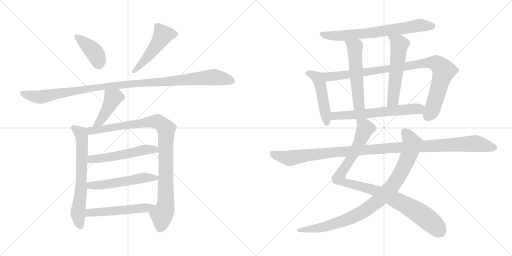
t = 0.00 s
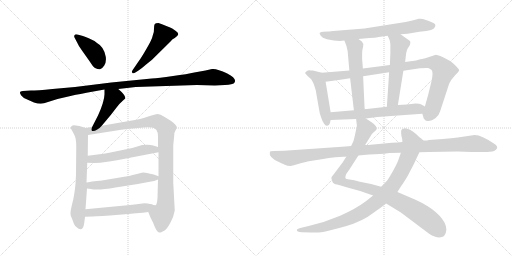
t = 2.95 s
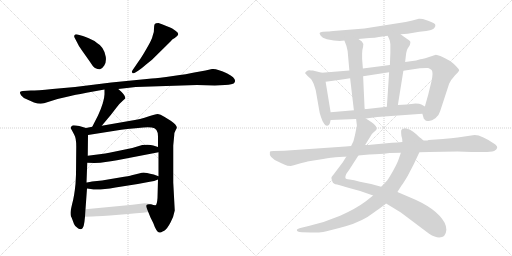
t = 5.91 s
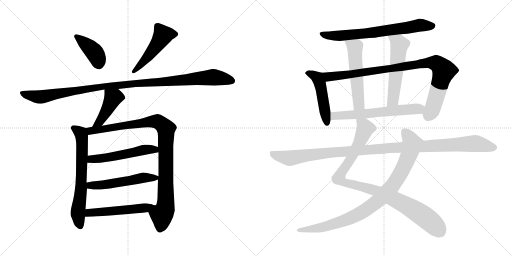
t = 8.86 s
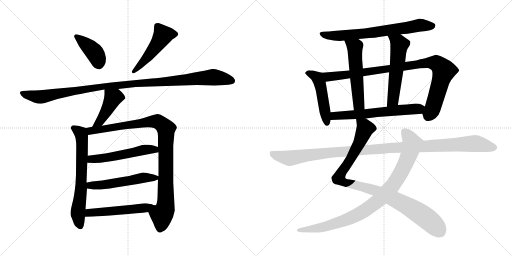
t = 11.81 s
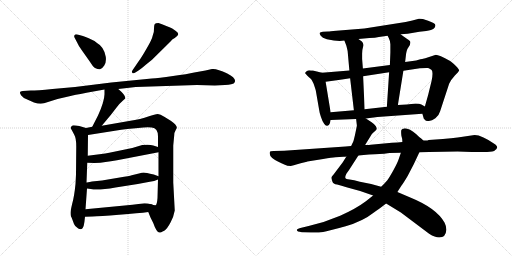
t = 14.76 s

The animated SVG that drew these frames (rendered in a browser with its animation timeline set to each time). Animation: 18 CSS @keyframes rules; one cycle of 14.76 s.

<svg version="1.1" viewBox="0 0 2048 1024" xmlns="http://www.w3.org/2000/svg">
  <g stroke="lightgray" stroke-dasharray="1,1" stroke-width="1" transform="scale(4, 4)">
    <line x1="0" y1="0" x2="256" y2="256"></line>
    <line x1="256" y1="0" x2="0" y2="256"></line>
    <line x1="128" y1="0" x2="128" y2="256"></line>
    <line x1="0" y1="128" x2="256" y2="128"></line>
    <line x1="256" y1="0" x2="512" y2="256"></line>
    <line x1="512" y1="0" x2="256" y2="256"></line>
    <line x1="384" y1="0" x2="384" y2="256"></line>
    <line x1="256" y1="128" x2="512" y2="128"></line>
  </g>
<g transform="scale(1, -1) translate(0, -850)">
   <style type="text/css">
    @keyframes keyframes0 {
      from {
       stroke: black;
       stroke-dashoffset: 407;
       stroke-width: 128;
       }
       57% {
       animation-timing-function: step-end;
       stroke: black;
       stroke-dashoffset: 0;
       stroke-width: 128;
       }
       to {
       stroke: black;
       stroke-width: 1024;
       }
       }
       #make-me-a-hanzi-animation-0 {
         animation: keyframes0 0.581217s both;
         animation-delay: 0.000000s;
         animation-timing-function: linear;
       }
    @keyframes keyframes1 {
      from {
       stroke: black;
       stroke-dashoffset: 497;
       stroke-width: 128;
       }
       62% {
       animation-timing-function: step-end;
       stroke: black;
       stroke-dashoffset: 0;
       stroke-width: 128;
       }
       to {
       stroke: black;
       stroke-width: 1024;
       }
       }
       #make-me-a-hanzi-animation-1 {
         animation: keyframes1 0.654460s both;
         animation-delay: 0.581217s;
         animation-timing-function: linear;
       }
    @keyframes keyframes2 {
      from {
       stroke: black;
       stroke-dashoffset: 1104;
       stroke-width: 128;
       }
       78% {
       animation-timing-function: step-end;
       stroke: black;
       stroke-dashoffset: 0;
       stroke-width: 128;
       }
       to {
       stroke: black;
       stroke-width: 1024;
       }
       }
       #make-me-a-hanzi-animation-2 {
         animation: keyframes2 1.148438s both;
         animation-delay: 1.235677s;
         animation-timing-function: linear;
       }
    @keyframes keyframes3 {
      from {
       stroke: black;
       stroke-dashoffset: 433;
       stroke-width: 128;
       }
       58% {
       animation-timing-function: step-end;
       stroke: black;
       stroke-dashoffset: 0;
       stroke-width: 128;
       }
       to {
       stroke: black;
       stroke-width: 1024;
       }
       }
       #make-me-a-hanzi-animation-3 {
         animation: keyframes3 0.602376s both;
         animation-delay: 2.384115s;
         animation-timing-function: linear;
       }
    @keyframes keyframes4 {
      from {
       stroke: black;
       stroke-dashoffset: 664;
       stroke-width: 128;
       }
       68% {
       animation-timing-function: step-end;
       stroke: black;
       stroke-dashoffset: 0;
       stroke-width: 128;
       }
       to {
       stroke: black;
       stroke-width: 1024;
       }
       }
       #make-me-a-hanzi-animation-4 {
         animation: keyframes4 0.790365s both;
         animation-delay: 2.986491s;
         animation-timing-function: linear;
       }
    @keyframes keyframes5 {
      from {
       stroke: black;
       stroke-dashoffset: 987;
       stroke-width: 128;
       }
       76% {
       animation-timing-function: step-end;
       stroke: black;
       stroke-dashoffset: 0;
       stroke-width: 128;
       }
       to {
       stroke: black;
       stroke-width: 1024;
       }
       }
       #make-me-a-hanzi-animation-5 {
         animation: keyframes5 1.053223s both;
         animation-delay: 3.776856s;
         animation-timing-function: linear;
       }
    @keyframes keyframes6 {
      from {
       stroke: black;
       stroke-dashoffset: 534;
       stroke-width: 128;
       }
       63% {
       animation-timing-function: step-end;
       stroke: black;
       stroke-dashoffset: 0;
       stroke-width: 128;
       }
       to {
       stroke: black;
       stroke-width: 1024;
       }
       }
       #make-me-a-hanzi-animation-6 {
         animation: keyframes6 0.684570s both;
         animation-delay: 4.830079s;
         animation-timing-function: linear;
       }
    @keyframes keyframes7 {
      from {
       stroke: black;
       stroke-dashoffset: 537;
       stroke-width: 128;
       }
       64% {
       animation-timing-function: step-end;
       stroke: black;
       stroke-dashoffset: 0;
       stroke-width: 128;
       }
       to {
       stroke: black;
       stroke-width: 1024;
       }
       }
       #make-me-a-hanzi-animation-7 {
         animation: keyframes7 0.687012s both;
         animation-delay: 5.514649s;
         animation-timing-function: linear;
       }
    @keyframes keyframes8 {
      from {
       stroke: black;
       stroke-dashoffset: 512;
       stroke-width: 128;
       }
       63% {
       animation-timing-function: step-end;
       stroke: black;
       stroke-dashoffset: 0;
       stroke-width: 128;
       }
       to {
       stroke: black;
       stroke-width: 1024;
       }
       }
       #make-me-a-hanzi-animation-8 {
         animation: keyframes8 0.666667s both;
         animation-delay: 6.201661s;
         animation-timing-function: linear;
       }
    @keyframes keyframes9 {
      from {
       stroke: black;
       stroke-dashoffset: 704;
       stroke-width: 128;
       }
       70% {
       animation-timing-function: step-end;
       stroke: black;
       stroke-dashoffset: 0;
       stroke-width: 128;
       }
       to {
       stroke: black;
       stroke-width: 1024;
       }
       }
       #make-me-a-hanzi-animation-9 {
         animation: keyframes9 0.822917s both;
         animation-delay: 6.868328s;
         animation-timing-function: linear;
       }
    @keyframes keyframes10 {
      from {
       stroke: black;
       stroke-dashoffset: 484;
       stroke-width: 128;
       }
       61% {
       animation-timing-function: step-end;
       stroke: black;
       stroke-dashoffset: 0;
       stroke-width: 128;
       }
       to {
       stroke: black;
       stroke-width: 1024;
       }
       }
       #make-me-a-hanzi-animation-10 {
         animation: keyframes10 0.643880s both;
         animation-delay: 7.691245s;
         animation-timing-function: linear;
       }
    @keyframes keyframes11 {
      from {
       stroke: black;
       stroke-dashoffset: 952;
       stroke-width: 128;
       }
       76% {
       animation-timing-function: step-end;
       stroke: black;
       stroke-dashoffset: 0;
       stroke-width: 128;
       }
       to {
       stroke: black;
       stroke-width: 1024;
       }
       }
       #make-me-a-hanzi-animation-11 {
         animation: keyframes11 1.024740s both;
         animation-delay: 8.335125s;
         animation-timing-function: linear;
       }
    @keyframes keyframes12 {
      from {
       stroke: black;
       stroke-dashoffset: 546;
       stroke-width: 128;
       }
       64% {
       animation-timing-function: step-end;
       stroke: black;
       stroke-dashoffset: 0;
       stroke-width: 128;
       }
       to {
       stroke: black;
       stroke-width: 1024;
       }
       }
       #make-me-a-hanzi-animation-12 {
         animation: keyframes12 0.694336s both;
         animation-delay: 9.359865s;
         animation-timing-function: linear;
       }
    @keyframes keyframes13 {
      from {
       stroke: black;
       stroke-dashoffset: 557;
       stroke-width: 128;
       }
       64% {
       animation-timing-function: step-end;
       stroke: black;
       stroke-dashoffset: 0;
       stroke-width: 128;
       }
       to {
       stroke: black;
       stroke-width: 1024;
       }
       }
       #make-me-a-hanzi-animation-13 {
         animation: keyframes13 0.703288s both;
         animation-delay: 10.054201s;
         animation-timing-function: linear;
       }
    @keyframes keyframes14 {
      from {
       stroke: black;
       stroke-dashoffset: 622;
       stroke-width: 128;
       }
       67% {
       animation-timing-function: step-end;
       stroke: black;
       stroke-dashoffset: 0;
       stroke-width: 128;
       }
       to {
       stroke: black;
       stroke-width: 1024;
       }
       }
       #make-me-a-hanzi-animation-14 {
         animation: keyframes14 0.756185s both;
         animation-delay: 10.757489s;
         animation-timing-function: linear;
       }
    @keyframes keyframes15 {
      from {
       stroke: black;
       stroke-dashoffset: 987;
       stroke-width: 128;
       }
       76% {
       animation-timing-function: step-end;
       stroke: black;
       stroke-dashoffset: 0;
       stroke-width: 128;
       }
       to {
       stroke: black;
       stroke-width: 1024;
       }
       }
       #make-me-a-hanzi-animation-15 {
         animation: keyframes15 1.053223s both;
         animation-delay: 11.513674s;
         animation-timing-function: linear;
       }
    @keyframes keyframes16 {
      from {
       stroke: black;
       stroke-dashoffset: 935;
       stroke-width: 128;
       }
       75% {
       animation-timing-function: step-end;
       stroke: black;
       stroke-dashoffset: 0;
       stroke-width: 128;
       }
       to {
       stroke: black;
       stroke-width: 1024;
       }
       }
       #make-me-a-hanzi-animation-16 {
         animation: keyframes16 1.010905s both;
         animation-delay: 12.566897s;
         animation-timing-function: linear;
       }
    @keyframes keyframes17 {
      from {
       stroke: black;
       stroke-dashoffset: 1150;
       stroke-width: 128;
       }
       79% {
       animation-timing-function: step-end;
       stroke: black;
       stroke-dashoffset: 0;
       stroke-width: 128;
       }
       to {
       stroke: black;
       stroke-width: 1024;
       }
       }
       #make-me-a-hanzi-animation-17 {
         animation: keyframes17 1.185872s both;
         animation-delay: 13.577802s;
         animation-timing-function: linear;
       }
</style>
<path d="M 298.0 700.0 L 308.0 681.0 Q 314.0 666.0 330.0 645.0 L 359.0 604.0 Q 373.0 582.0 380.0 578.0 Q 393.0 572.0 400.0 573.0 Q 408.0 574.0 417.0 588.0 Q 426.0 602.0 423.0 623.0 Q 416.0 663.0 388.0 678.0 Q 377.0 688.0 355.0 697.0 Q 333.0 706.0 328.0 707.0 L 310.0 712.0 Q 300.0 714.0 299.0 710.0 Q 295.0 706.0 298.0 700.0 Z" fill="lightgray"></path> 
<path d="M 543.0 561.0 L 554.0 568.0 Q 564.0 574.0 582.0 590.0 L 608.0 611.0 L 682.0 684.0 Q 690.0 695.0 699.0 698.0 Q 713.0 708.0 713.0 714.0 Q 713.0 719.0 702.0 727.0 L 689.0 736.0 Q 669.0 746.0 634.0 758.0 Q 622.0 758.0 619.0 754.0 Q 616.0 749.0 616.0 736.0 Q 617.0 723.0 611.0 708.0 Q 608.0 692.0 586.0 655.0 Q 564.0 617.0 556.0 607.0 L 530.0 569.0 Q 525.0 563.0 529.0 559.0 Q 533.0 554.0 543.0 561.0 Z" fill="lightgray"></path> 
<path d="M 543.0 502.0 L 788.0 510.0 L 859.0 508.0 L 900.0 510.0 Q 931.0 512.0 936.0 517.0 Q 952.0 534.0 909.0 556.0 Q 866.0 577.0 848.0 574.0 L 822.0 568.0 L 777.0 560.0 Q 751.0 554.0 692.0 546.0 Q 633.0 538.0 607.0 536.0 L 445.0 520.0 L 300.0 502.0 L 210.0 494.0 Q 148.0 488.0 123.0 488.0 L 91.0 486.0 Q 72.0 486.0 85.0 468.0 Q 90.0 460.0 109.0 452.0 L 136.0 440.0 Q 160.0 432.0 176.0 437.0 L 230.0 454.0 L 282.0 466.0 Q 293.0 469.0 346.0 479.0 L 418.0 492.0 L 473.0 494.0 L 543.0 502.0 Z" fill="lightgray"></path> 
<path d="M 418.0 492.0 L 418.0 473.0 Q 417.0 442.0 392.0 388.0 L 369.0 343.0 C 355.0 316.0 388.0 324.0 407.0 347.0 L 443.0 390.0 L 467.0 421.0 Q 479.0 437.0 492.0 448.0 L 501.0 456.0 Q 504.0 468.0 473.0 494.0 C 450.0 514.0 418.0 522.0 418.0 492.0 Z" fill="lightgray"></path> 
<path d="M 344.0 338.0 L 317.0 346.0 Q 289.0 351.0 288.0 347.0 Q 282.0 341.0 283.0 338.0 Q 284.0 335.0 287.0 330.0 L 297.0 311.0 Q 305.0 298.0 305.0 264.0 L 304.0 152.0 L 302.0 114.0 Q 297.0 64.0 289.0 36.0 Q 282.0 7.0 282.0 -2.0 Q 282.0 -12.0 284.0 -16.0 Q 287.0 -21.0 289.0 -27.0 L 296.0 -46.0 Q 298.0 -54.0 313.0 -64.0 Q 330.0 -73.0 335.0 -52.0 Q 338.0 -39.0 340.0 -17.0 L 342.0 13.0 L 348.0 96.0 L 346.0 120.0 L 349.0 199.0 L 351.0 227.0 L 352.0 310.0 C 352.0 336.0 352.0 336.0 344.0 338.0 Z" fill="lightgray"></path> 
<path d="M 369.0 343.0 L 344.0 338.0 C 315.0 332.0 322.0 305.0 352.0 310.0 L 485.0 331.0 Q 510.0 335.0 531.0 336.0 L 574.0 340.0 Q 592.0 342.0 607.0 340.0 Q 632.0 337.0 632.0 305.0 L 632.0 262.0 L 634.0 241.0 L 634.0 145.0 L 632.0 132.0 L 630.0 58.0 Q 628.0 30.0 622.0 29.0 Q 617.0 28.0 604.0 33.0 C 580.0 33.0 582.0 30.0 593.0 2.0 L 602.0 -20.0 L 613.0 -42.0 Q 626.0 -80.0 638.0 -80.0 Q 639.0 -82.0 657.0 -73.0 Q 669.0 -65.0 682.0 -40.0 Q 695.0 -16.0 699.0 8.0 L 693.0 120.0 L 693.0 268.0 L 697.0 310.0 Q 697.0 320.0 702.0 328.0 L 707.0 338.0 Q 710.0 348.0 683.0 367.0 L 657.0 383.0 Q 641.0 394.0 631.0 394.0 Q 621.0 394.0 593.0 384.0 Q 566.0 374.0 516.0 366.0 L 407.0 347.0 L 369.0 343.0 Z" fill="lightgray"></path> 
<path d="M 349.0 199.0 L 378.0 198.0 Q 403.0 198.0 422.0 202.0 Q 442.0 204.0 468.0 209.0 L 634.0 241.0 C 663.0 247.0 661.0 253.0 632.0 262.0 L 613.0 268.0 Q 599.0 273.0 569.0 270.0 L 529.0 258.0 L 437.0 239.0 Q 424.0 236.0 398.0 233.0 L 351.0 227.0 C 321.0 223.0 319.0 200.0 349.0 199.0 Z" fill="lightgray"></path> 
<path d="M 348.0 96.0 L 363.0 94.0 Q 390.0 87.0 462.0 100.0 L 551.0 114.0 L 599.0 123.0 Q 617.0 125.0 632.0 132.0 C 650.0 139.0 650.0 139.0 634.0 145.0 L 615.0 152.0 Q 582.0 160.0 575.0 160.0 Q 568.0 160.0 556.0 156.0 L 527.0 149.0 Q 518.0 146.0 479.0 140.0 L 408.0 128.0 L 368.0 124.0 Q 348.0 120.0 346.0 120.0 C 316.0 115.0 318.0 100.0 348.0 96.0 Z" fill="lightgray"></path> 
<path d="M 340.0 -17.0 L 370.0 -16.0 Q 398.0 -15.0 476.0 -9.0 Q 555.0 -3.0 593.0 2.0 C 623.0 6.0 633.0 26.0 604.0 33.0 Q 591.0 37.0 578.0 37.0 L 530.0 31.0 L 342.0 13.0 C 312.0 10.0 310.0 -18.0 340.0 -17.0 Z" fill="lightgray"></path> 
<path d="M 1602.5 713.0 L 1630.5 715.0 L 1677.5 723.0 L 1704.5 726.0 Q 1727.5 730.0 1735.5 736.0 Q 1742.5 743.0 1741.5 750.0 Q 1740.5 757.0 1712.5 767.0 L 1691.5 774.0 Q 1678.5 776.0 1675.5 775.0 L 1649.5 768.0 L 1622.5 762.0 L 1457.5 736.0 L 1345.5 727.0 Q 1318.5 724.0 1312.5 724.0 L 1291.5 723.0 Q 1280.5 722.0 1278.5 718.0 Q 1277.5 715.0 1283.0 707.0 Q 1288.5 699.0 1307.5 693.0 Q 1352.5 683.0 1377.5 688.0 L 1433.5 694.0 L 1477.5 698.0 Q 1501.5 699.0 1515.5 702.0 L 1550.5 707.0 L 1602.5 713.0 Z" fill="lightgray"></path> 
<path d="M 1287.5 559.0 L 1251.5 568.0 Q 1242.5 568.0 1237.5 569.0 Q 1231.5 569.0 1226.5 565.0 Q 1220.5 561.0 1220.5 557.0 L 1229.5 547.0 Q 1243.5 534.0 1245.5 532.0 Q 1254.5 516.0 1255.5 512.0 L 1259.5 500.0 Q 1262.5 491.0 1263.5 486.0 L 1276.5 411.0 Q 1277.5 401.0 1283.5 383.0 Q 1289.5 364.0 1296.5 355.0 Q 1302.5 345.0 1309.5 347.0 Q 1316.5 349.0 1319.5 357.0 L 1322.5 370.0 L 1322.5 401.0 L 1302.5 523.0 C 1297.5 553.0 1296.5 557.0 1287.5 559.0 Z" fill="lightgray"></path> 
<path d="M 1689.5 395.0 L 1693.5 381.0 Q 1694.5 374.0 1698.5 372.0 Q 1703.5 364.0 1715.5 366.0 Q 1727.5 367.0 1741.5 377.0 Q 1755.5 387.0 1760.5 405.0 L 1796.5 515.0 Q 1804.5 532.0 1819.5 548.0 Q 1834.5 563.0 1836.5 568.0 Q 1837.5 572.0 1822.5 587.0 Q 1807.5 602.0 1800.5 606.0 Q 1755.5 631.0 1743.5 631.0 Q 1689.5 613.0 1681.5 613.0 L 1664.5 608.0 L 1620.5 602.0 L 1559.5 590.0 L 1451.5 576.0 L 1397.5 568.0 L 1287.5 559.0 C 1257.5 557.0 1272.5 519.0 1302.5 523.0 L 1339.5 528.0 Q 1365.5 531.0 1400.5 537.0 L 1452.5 545.0 L 1556.5 561.0 L 1613.5 567.0 L 1679.5 577.0 Q 1705.5 579.0 1712.5 578.0 Q 1718.5 577.0 1726.5 570.0 Q 1733.5 562.0 1726.5 527.0 L 1712.5 470.0 L 1699.5 424.0 C 1691.5 395.0 1688.5 398.0 1689.5 395.0 Z" fill="lightgray"></path> 
<path d="M 1377.5 688.0 L 1385.5 667.0 Q 1389.5 651.0 1390.5 646.0 L 1397.5 568.0 L 1400.5 537.0 L 1415.5 409.0 C 1418.5 379.0 1459.5 383.0 1458.5 413.0 L 1452.5 545.0 L 1451.5 576.0 L 1448.5 614.0 L 1448.5 635.0 Q 1448.5 651.0 1452.5 664.0 Q 1455.5 676.0 1447.5 684.0 L 1433.5 694.0 C 1409.5 711.0 1366.5 716.0 1377.5 688.0 Z" fill="lightgray"></path> 
<path d="M 1620.5 602.0 L 1624.5 636.0 Q 1626.5 648.0 1629.5 654.0 L 1639.5 670.0 Q 1641.5 678.0 1641.5 682.0 Q 1641.5 686.0 1633.5 691.0 Q 1625.5 696.0 1602.5 713.0 C 1578.5 731.0 1537.5 734.0 1550.5 707.0 L 1555.5 697.0 Q 1559.5 690.0 1561.5 673.0 L 1561.5 640.0 L 1559.5 590.0 L 1556.5 561.0 L 1547.5 423.0 C 1545.5 393.0 1586.5 400.0 1591.5 430.0 L 1613.5 567.0 L 1620.5 602.0 Z" fill="lightgray"></path> 
<path d="M 1463.5 376.0 L 1509.5 382.0 L 1689.5 395.0 C 1719.5 397.0 1725.5 409.0 1699.5 424.0 L 1685.5 432.0 Q 1678.5 436.0 1662.5 436.0 L 1627.5 432.0 L 1591.5 430.0 L 1547.5 423.0 L 1458.5 413.0 L 1415.5 409.0 L 1322.5 401.0 C 1292.5 398.0 1292.5 369.0 1322.5 370.0 L 1424.5 374.0 L 1463.5 376.0 Z" fill="lightgray"></path> 
<path d="M 1385.5 224.0 L 1370.5 200.0 L 1333.5 151.0 Q 1324.5 142.0 1325.5 138.0 Q 1326.5 134.0 1329.5 124.0 Q 1332.5 114.0 1348.5 112.0 Q 1363.5 109.0 1389.5 100.0 L 1440.5 86.0 L 1492.5 68.0 L 1544.5 36.0 L 1603.5 0.0 L 1716.5 -85.0 Q 1740.5 -100.0 1756.5 -100.0 Q 1783.5 -100.0 1785.5 -69.0 Q 1785.5 -55.0 1778.5 -41.0 Q 1746.5 17.0 1643.5 59.0 L 1589.5 82.0 L 1524.5 103.0 L 1484.5 114.0 L 1439.5 123.0 Q 1414.5 130.0 1398.5 132.0 Q 1382.5 133.0 1381.5 138.0 Q 1379.5 143.0 1385.5 155.0 L 1397.5 172.0 L 1433.5 228.0 L 1460.5 270.0 L 1487.5 314.0 Q 1495.5 322.0 1500.5 326.0 Q 1505.5 330.0 1506.5 334.0 Q 1507.5 337.0 1503.5 345.0 Q 1498.5 353.0 1486.5 361.0 L 1463.5 376.0 C 1438.5 392.0 1421.5 404.0 1424.5 374.0 L 1427.5 348.0 Q 1427.5 347.0 1424.5 332.0 L 1419.5 308.0 L 1415.5 292.0 Q 1415.5 288.0 1404.5 266.0 L 1385.5 224.0 Z" fill="lightgray"></path> 
<path d="M 1492.5 68.0 L 1463.5 45.0 Q 1423.5 15.0 1360.5 -13.0 Q 1297.5 -40.0 1234.5 -54.0 L 1205.5 -61.0 Q 1189.5 -64.0 1187.5 -69.0 Q 1185.5 -77.0 1207.5 -79.0 L 1243.5 -80.0 Q 1270.5 -81.0 1292.5 -78.0 Q 1313.5 -74.0 1382.5 -55.0 Q 1451.5 -35.0 1495.5 0.0 Q 1509.5 9.0 1544.5 36.0 L 1589.5 82.0 L 1605.5 107.0 Q 1611.5 114.0 1630.5 146.0 L 1655.5 194.0 L 1677.5 241.0 C 1690.5 268.0 1697.5 284.0 1693.5 288.0 L 1682.5 298.0 Q 1679.5 299.0 1666.5 312.0 Q 1637.5 337.0 1619.5 337.0 Q 1606.5 334.0 1605.5 330.0 Q 1603.5 326.0 1605.5 307.0 Q 1609.5 296.0 1609.5 282.0 L 1603.5 239.0 L 1593.5 210.0 Q 1589.5 198.0 1572.5 167.0 Q 1554.5 135.0 1548.5 128.0 Q 1542.5 121.0 1524.5 103.0 L 1492.5 68.0 Z" fill="lightgray"></path> 
<path d="M 1382.5 264.0 L 1136.5 247.0 L 1094.5 246.0 Q 1080.5 246.0 1079.5 242.0 Q 1073.5 220.0 1115.5 202.0 Q 1125.5 198.0 1137.0 192.0 Q 1148.5 186.0 1163.5 186.0 Q 1165.5 187.0 1206.5 198.0 L 1223.5 202.0 Q 1228.5 204.0 1229.5 204.0 L 1292.5 214.0 Q 1329.5 220.0 1341.5 221.0 L 1373.5 223.0 Q 1382.5 223.0 1385.5 224.0 L 1433.5 228.0 L 1454.5 230.0 Q 1475.5 232.0 1499.5 233.0 L 1536.5 235.0 Q 1539.5 236.0 1558.5 238.0 L 1603.5 239.0 L 1677.5 241.0 L 1716.5 242.0 L 1830.5 244.0 L 1886.5 242.0 L 1923.5 242.0 Q 1960.5 241.0 1976.5 246.0 Q 1998.5 259.0 1981.5 272.0 Q 1927.5 310.0 1898.5 310.0 L 1830.5 300.0 Q 1807.5 297.0 1771.5 294.0 L 1714.5 290.0 Q 1710.5 288.0 1704.5 288.0 L 1693.5 288.0 L 1609.5 282.0 L 1589.5 280.0 L 1567.5 279.0 L 1482.5 271.0 Q 1479.5 270.0 1460.5 270.0 L 1404.5 266.0 L 1382.5 264.0 Z" fill="lightgray"></path> 
      <clipPath id="make-me-a-hanzi-clip-0">
      <path d="M 298.0 700.0 L 308.0 681.0 Q 314.0 666.0 330.0 645.0 L 359.0 604.0 Q 373.0 582.0 380.0 578.0 Q 393.0 572.0 400.0 573.0 Q 408.0 574.0 417.0 588.0 Q 426.0 602.0 423.0 623.0 Q 416.0 663.0 388.0 678.0 Q 377.0 688.0 355.0 697.0 Q 333.0 706.0 328.0 707.0 L 310.0 712.0 Q 300.0 714.0 299.0 710.0 Q 295.0 706.0 298.0 700.0 Z" fill="lightgray"></path>
      </clipPath>
      <path clip-path="url(#make-me-a-hanzi-clip-0)" d="M 306.0 704.0 L 377.0 642.0 L 397.0 589.0 " fill="none" id="make-me-a-hanzi-animation-0" stroke-dasharray="279 558" stroke-linecap="round"></path>

      <clipPath id="make-me-a-hanzi-clip-1">
      <path d="M 543.0 561.0 L 554.0 568.0 Q 564.0 574.0 582.0 590.0 L 608.0 611.0 L 682.0 684.0 Q 690.0 695.0 699.0 698.0 Q 713.0 708.0 713.0 714.0 Q 713.0 719.0 702.0 727.0 L 689.0 736.0 Q 669.0 746.0 634.0 758.0 Q 622.0 758.0 619.0 754.0 Q 616.0 749.0 616.0 736.0 Q 617.0 723.0 611.0 708.0 Q 608.0 692.0 586.0 655.0 Q 564.0 617.0 556.0 607.0 L 530.0 569.0 Q 525.0 563.0 529.0 559.0 Q 533.0 554.0 543.0 561.0 Z" fill="lightgray"></path>
      </clipPath>
      <path clip-path="url(#make-me-a-hanzi-clip-1)" d="M 705.0 714.0 L 652.0 710.0 L 607.0 643.0 L 536.0 563.0 " fill="none" id="make-me-a-hanzi-animation-1" stroke-dasharray="369 738" stroke-linecap="round"></path>

      <clipPath id="make-me-a-hanzi-clip-2">
      <path d="M 543.0 502.0 L 788.0 510.0 L 859.0 508.0 L 900.0 510.0 Q 931.0 512.0 936.0 517.0 Q 952.0 534.0 909.0 556.0 Q 866.0 577.0 848.0 574.0 L 822.0 568.0 L 777.0 560.0 Q 751.0 554.0 692.0 546.0 Q 633.0 538.0 607.0 536.0 L 445.0 520.0 L 300.0 502.0 L 210.0 494.0 Q 148.0 488.0 123.0 488.0 L 91.0 486.0 Q 72.0 486.0 85.0 468.0 Q 90.0 460.0 109.0 452.0 L 136.0 440.0 Q 160.0 432.0 176.0 437.0 L 230.0 454.0 L 282.0 466.0 Q 293.0 469.0 346.0 479.0 L 418.0 492.0 L 473.0 494.0 L 543.0 502.0 Z" fill="lightgray"></path>
      </clipPath>
      <path clip-path="url(#make-me-a-hanzi-clip-2)" d="M 88.0 477.0 L 160.0 462.0 L 323.0 491.0 L 542.0 517.0 L 849.0 541.0 L 928.0 527.0 " fill="none" id="make-me-a-hanzi-animation-2" stroke-dasharray="976 1952" stroke-linecap="round"></path>

      <clipPath id="make-me-a-hanzi-clip-3">
      <path d="M 418.0 492.0 L 418.0 473.0 Q 417.0 442.0 392.0 388.0 L 369.0 343.0 C 355.0 316.0 388.0 324.0 407.0 347.0 L 443.0 390.0 L 467.0 421.0 Q 479.0 437.0 492.0 448.0 L 501.0 456.0 Q 504.0 468.0 473.0 494.0 C 450.0 514.0 418.0 522.0 418.0 492.0 Z" fill="lightgray"></path>
      </clipPath>
      <path clip-path="url(#make-me-a-hanzi-clip-3)" d="M 425.0 487.0 L 452.0 458.0 L 399.0 363.0 L 375.0 347.0 " fill="none" id="make-me-a-hanzi-animation-3" stroke-dasharray="305 610" stroke-linecap="round"></path>

      <clipPath id="make-me-a-hanzi-clip-4">
      <path d="M 344.0 338.0 L 317.0 346.0 Q 289.0 351.0 288.0 347.0 Q 282.0 341.0 283.0 338.0 Q 284.0 335.0 287.0 330.0 L 297.0 311.0 Q 305.0 298.0 305.0 264.0 L 304.0 152.0 L 302.0 114.0 Q 297.0 64.0 289.0 36.0 Q 282.0 7.0 282.0 -2.0 Q 282.0 -12.0 284.0 -16.0 Q 287.0 -21.0 289.0 -27.0 L 296.0 -46.0 Q 298.0 -54.0 313.0 -64.0 Q 330.0 -73.0 335.0 -52.0 Q 338.0 -39.0 340.0 -17.0 L 342.0 13.0 L 348.0 96.0 L 346.0 120.0 L 349.0 199.0 L 351.0 227.0 L 352.0 310.0 C 352.0 336.0 352.0 336.0 344.0 338.0 Z" fill="lightgray"></path>
      </clipPath>
      <path clip-path="url(#make-me-a-hanzi-clip-4)" d="M 293.0 338.0 L 323.0 315.0 L 328.0 290.0 L 324.0 91.0 L 312.0 -5.0 L 321.0 -53.0 " fill="none" id="make-me-a-hanzi-animation-4" stroke-dasharray="536 1072" stroke-linecap="round"></path>

      <clipPath id="make-me-a-hanzi-clip-5">
      <path d="M 369.0 343.0 L 344.0 338.0 C 315.0 332.0 322.0 305.0 352.0 310.0 L 485.0 331.0 Q 510.0 335.0 531.0 336.0 L 574.0 340.0 Q 592.0 342.0 607.0 340.0 Q 632.0 337.0 632.0 305.0 L 632.0 262.0 L 634.0 241.0 L 634.0 145.0 L 632.0 132.0 L 630.0 58.0 Q 628.0 30.0 622.0 29.0 Q 617.0 28.0 604.0 33.0 C 580.0 33.0 582.0 30.0 593.0 2.0 L 602.0 -20.0 L 613.0 -42.0 Q 626.0 -80.0 638.0 -80.0 Q 639.0 -82.0 657.0 -73.0 Q 669.0 -65.0 682.0 -40.0 Q 695.0 -16.0 699.0 8.0 L 693.0 120.0 L 693.0 268.0 L 697.0 310.0 Q 697.0 320.0 702.0 328.0 L 707.0 338.0 Q 710.0 348.0 683.0 367.0 L 657.0 383.0 Q 641.0 394.0 631.0 394.0 Q 621.0 394.0 593.0 384.0 Q 566.0 374.0 516.0 366.0 L 407.0 347.0 L 369.0 343.0 Z" fill="lightgray"></path>
      </clipPath>
      <path clip-path="url(#make-me-a-hanzi-clip-5)" d="M 352.0 333.0 L 372.0 327.0 L 609.0 365.0 L 635.0 362.0 L 659.0 342.0 L 665.0 306.0 L 664.0 55.0 L 639.0 -68.0 " fill="none" id="make-me-a-hanzi-animation-5" stroke-dasharray="859 1718" stroke-linecap="round"></path>

      <clipPath id="make-me-a-hanzi-clip-6">
      <path d="M 349.0 199.0 L 378.0 198.0 Q 403.0 198.0 422.0 202.0 Q 442.0 204.0 468.0 209.0 L 634.0 241.0 C 663.0 247.0 661.0 253.0 632.0 262.0 L 613.0 268.0 Q 599.0 273.0 569.0 270.0 L 529.0 258.0 L 437.0 239.0 Q 424.0 236.0 398.0 233.0 L 351.0 227.0 C 321.0 223.0 319.0 200.0 349.0 199.0 Z" fill="lightgray"></path>
      </clipPath>
      <path clip-path="url(#make-me-a-hanzi-clip-6)" d="M 356.0 206.0 L 365.0 214.0 L 441.0 221.0 L 568.0 249.0 L 613.0 253.0 L 625.0 245.0 " fill="none" id="make-me-a-hanzi-animation-6" stroke-dasharray="406 812" stroke-linecap="round"></path>

      <clipPath id="make-me-a-hanzi-clip-7">
      <path d="M 348.0 96.0 L 363.0 94.0 Q 390.0 87.0 462.0 100.0 L 551.0 114.0 L 599.0 123.0 Q 617.0 125.0 632.0 132.0 C 650.0 139.0 650.0 139.0 634.0 145.0 L 615.0 152.0 Q 582.0 160.0 575.0 160.0 Q 568.0 160.0 556.0 156.0 L 527.0 149.0 Q 518.0 146.0 479.0 140.0 L 408.0 128.0 L 368.0 124.0 Q 348.0 120.0 346.0 120.0 C 316.0 115.0 318.0 100.0 348.0 96.0 Z" fill="lightgray"></path>
      </clipPath>
      <path clip-path="url(#make-me-a-hanzi-clip-7)" d="M 350.0 114.0 L 370.0 108.0 L 415.0 110.0 L 573.0 139.0 L 627.0 139.0 " fill="none" id="make-me-a-hanzi-animation-7" stroke-dasharray="409 818" stroke-linecap="round"></path>

      <clipPath id="make-me-a-hanzi-clip-8">
      <path d="M 340.0 -17.0 L 370.0 -16.0 Q 398.0 -15.0 476.0 -9.0 Q 555.0 -3.0 593.0 2.0 C 623.0 6.0 633.0 26.0 604.0 33.0 Q 591.0 37.0 578.0 37.0 L 530.0 31.0 L 342.0 13.0 C 312.0 10.0 310.0 -18.0 340.0 -17.0 Z" fill="lightgray"></path>
      </clipPath>
      <path clip-path="url(#make-me-a-hanzi-clip-8)" d="M 347.0 -10.0 L 357.0 -1.0 L 574.0 18.0 L 596.0 30.0 " fill="none" id="make-me-a-hanzi-animation-8" stroke-dasharray="384 768" stroke-linecap="round"></path>

      <clipPath id="make-me-a-hanzi-clip-9">
      <path d="M 1602.5 713.0 L 1630.5 715.0 L 1677.5 723.0 L 1704.5 726.0 Q 1727.5 730.0 1735.5 736.0 Q 1742.5 743.0 1741.5 750.0 Q 1740.5 757.0 1712.5 767.0 L 1691.5 774.0 Q 1678.5 776.0 1675.5 775.0 L 1649.5 768.0 L 1622.5 762.0 L 1457.5 736.0 L 1345.5 727.0 Q 1318.5 724.0 1312.5 724.0 L 1291.5 723.0 Q 1280.5 722.0 1278.5 718.0 Q 1277.5 715.0 1283.0 707.0 Q 1288.5 699.0 1307.5 693.0 Q 1352.5 683.0 1377.5 688.0 L 1433.5 694.0 L 1477.5 698.0 Q 1501.5 699.0 1515.5 702.0 L 1550.5 707.0 L 1602.5 713.0 Z" fill="lightgray"></path>
      </clipPath>
      <path clip-path="url(#make-me-a-hanzi-clip-9)" d="M 1287.5 715.0 L 1304.5 708.0 L 1348.5 706.0 L 1468.5 717.0 L 1675.5 749.0 L 1731.5 746.0 " fill="none" id="make-me-a-hanzi-animation-9" stroke-dasharray="576 1152" stroke-linecap="round"></path>

      <clipPath id="make-me-a-hanzi-clip-10">
      <path d="M 1287.5 559.0 L 1251.5 568.0 Q 1242.5 568.0 1237.5 569.0 Q 1231.5 569.0 1226.5 565.0 Q 1220.5 561.0 1220.5 557.0 L 1229.5 547.0 Q 1243.5 534.0 1245.5 532.0 Q 1254.5 516.0 1255.5 512.0 L 1259.5 500.0 Q 1262.5 491.0 1263.5 486.0 L 1276.5 411.0 Q 1277.5 401.0 1283.5 383.0 Q 1289.5 364.0 1296.5 355.0 Q 1302.5 345.0 1309.5 347.0 Q 1316.5 349.0 1319.5 357.0 L 1322.5 370.0 L 1322.5 401.0 L 1302.5 523.0 C 1297.5 553.0 1296.5 557.0 1287.5 559.0 Z" fill="lightgray"></path>
      </clipPath>
      <path clip-path="url(#make-me-a-hanzi-clip-10)" d="M 1229.5 556.0 L 1264.5 543.0 L 1278.5 520.0 L 1307.5 359.0 " fill="none" id="make-me-a-hanzi-animation-10" stroke-dasharray="356 712" stroke-linecap="round"></path>

      <clipPath id="make-me-a-hanzi-clip-11">
      <path d="M 1689.5 395.0 L 1693.5 381.0 Q 1694.5 374.0 1698.5 372.0 Q 1703.5 364.0 1715.5 366.0 Q 1727.5 367.0 1741.5 377.0 Q 1755.5 387.0 1760.5 405.0 L 1796.5 515.0 Q 1804.5 532.0 1819.5 548.0 Q 1834.5 563.0 1836.5 568.0 Q 1837.5 572.0 1822.5 587.0 Q 1807.5 602.0 1800.5 606.0 Q 1755.5 631.0 1743.5 631.0 Q 1689.5 613.0 1681.5 613.0 L 1664.5 608.0 L 1620.5 602.0 L 1559.5 590.0 L 1451.5 576.0 L 1397.5 568.0 L 1287.5 559.0 C 1257.5 557.0 1272.5 519.0 1302.5 523.0 L 1339.5 528.0 Q 1365.5 531.0 1400.5 537.0 L 1452.5 545.0 L 1556.5 561.0 L 1613.5 567.0 L 1679.5 577.0 Q 1705.5 579.0 1712.5 578.0 Q 1718.5 577.0 1726.5 570.0 Q 1733.5 562.0 1726.5 527.0 L 1712.5 470.0 L 1699.5 424.0 C 1691.5 395.0 1688.5 398.0 1689.5 395.0 Z" fill="lightgray"></path>
      </clipPath>
      <path clip-path="url(#make-me-a-hanzi-clip-11)" d="M 1295.5 555.0 L 1318.5 543.0 L 1709.5 599.0 L 1745.5 596.0 L 1775.5 567.0 L 1732.5 422.0 L 1711.5 381.0 " fill="none" id="make-me-a-hanzi-animation-11" stroke-dasharray="824 1648" stroke-linecap="round"></path>

      <clipPath id="make-me-a-hanzi-clip-12">
      <path d="M 1377.5 688.0 L 1385.5 667.0 Q 1389.5 651.0 1390.5 646.0 L 1397.5 568.0 L 1400.5 537.0 L 1415.5 409.0 C 1418.5 379.0 1459.5 383.0 1458.5 413.0 L 1452.5 545.0 L 1451.5 576.0 L 1448.5 614.0 L 1448.5 635.0 Q 1448.5 651.0 1452.5 664.0 Q 1455.5 676.0 1447.5 684.0 L 1433.5 694.0 C 1409.5 711.0 1366.5 716.0 1377.5 688.0 Z" fill="lightgray"></path>
      </clipPath>
      <path clip-path="url(#make-me-a-hanzi-clip-12)" d="M 1384.5 685.0 L 1419.5 657.0 L 1434.5 433.0 L 1421.5 417.0 " fill="none" id="make-me-a-hanzi-animation-12" stroke-dasharray="418 836" stroke-linecap="round"></path>

      <clipPath id="make-me-a-hanzi-clip-13">
      <path d="M 1620.5 602.0 L 1624.5 636.0 Q 1626.5 648.0 1629.5 654.0 L 1639.5 670.0 Q 1641.5 678.0 1641.5 682.0 Q 1641.5 686.0 1633.5 691.0 Q 1625.5 696.0 1602.5 713.0 C 1578.5 731.0 1537.5 734.0 1550.5 707.0 L 1555.5 697.0 Q 1559.5 690.0 1561.5 673.0 L 1561.5 640.0 L 1559.5 590.0 L 1556.5 561.0 L 1547.5 423.0 C 1545.5 393.0 1586.5 400.0 1591.5 430.0 L 1613.5 567.0 L 1620.5 602.0 Z" fill="lightgray"></path>
      </clipPath>
      <path clip-path="url(#make-me-a-hanzi-clip-13)" d="M 1557.5 704.0 L 1597.5 672.0 L 1573.5 456.0 L 1553.5 430.0 " fill="none" id="make-me-a-hanzi-animation-13" stroke-dasharray="429 858" stroke-linecap="round"></path>

      <clipPath id="make-me-a-hanzi-clip-14">
      <path d="M 1463.5 376.0 L 1509.5 382.0 L 1689.5 395.0 C 1719.5 397.0 1725.5 409.0 1699.5 424.0 L 1685.5 432.0 Q 1678.5 436.0 1662.5 436.0 L 1627.5 432.0 L 1591.5 430.0 L 1547.5 423.0 L 1458.5 413.0 L 1415.5 409.0 L 1322.5 401.0 C 1292.5 398.0 1292.5 369.0 1322.5 370.0 L 1424.5 374.0 L 1463.5 376.0 Z" fill="lightgray"></path>
      </clipPath>
      <path clip-path="url(#make-me-a-hanzi-clip-14)" d="M 1329.5 378.0 L 1347.5 388.0 L 1691.5 419.0 " fill="none" id="make-me-a-hanzi-animation-14" stroke-dasharray="494 988" stroke-linecap="round"></path>

      <clipPath id="make-me-a-hanzi-clip-15">
      <path d="M 1385.5 224.0 L 1370.5 200.0 L 1333.5 151.0 Q 1324.5 142.0 1325.5 138.0 Q 1326.5 134.0 1329.5 124.0 Q 1332.5 114.0 1348.5 112.0 Q 1363.5 109.0 1389.5 100.0 L 1440.5 86.0 L 1492.5 68.0 L 1544.5 36.0 L 1603.5 0.0 L 1716.5 -85.0 Q 1740.5 -100.0 1756.5 -100.0 Q 1783.5 -100.0 1785.5 -69.0 Q 1785.5 -55.0 1778.5 -41.0 Q 1746.5 17.0 1643.5 59.0 L 1589.5 82.0 L 1524.5 103.0 L 1484.5 114.0 L 1439.5 123.0 Q 1414.5 130.0 1398.5 132.0 Q 1382.5 133.0 1381.5 138.0 Q 1379.5 143.0 1385.5 155.0 L 1397.5 172.0 L 1433.5 228.0 L 1460.5 270.0 L 1487.5 314.0 Q 1495.5 322.0 1500.5 326.0 Q 1505.5 330.0 1506.5 334.0 Q 1507.5 337.0 1503.5 345.0 Q 1498.5 353.0 1486.5 361.0 L 1463.5 376.0 C 1438.5 392.0 1421.5 404.0 1424.5 374.0 L 1427.5 348.0 Q 1427.5 347.0 1424.5 332.0 L 1419.5 308.0 L 1415.5 292.0 Q 1415.5 288.0 1404.5 266.0 L 1385.5 224.0 Z" fill="lightgray"></path>
      </clipPath>
      <path clip-path="url(#make-me-a-hanzi-clip-15)" d="M 1431.5 368.0 L 1460.5 337.0 L 1425.5 256.0 L 1356.5 143.0 L 1358.5 132.0 L 1389.5 117.0 L 1499.5 89.0 L 1610.5 37.0 L 1703.5 -21.0 L 1758.5 -75.0 " fill="none" id="make-me-a-hanzi-animation-15" stroke-dasharray="859 1718" stroke-linecap="round"></path>

      <clipPath id="make-me-a-hanzi-clip-16">
      <path d="M 1492.5 68.0 L 1463.5 45.0 Q 1423.5 15.0 1360.5 -13.0 Q 1297.5 -40.0 1234.5 -54.0 L 1205.5 -61.0 Q 1189.5 -64.0 1187.5 -69.0 Q 1185.5 -77.0 1207.5 -79.0 L 1243.5 -80.0 Q 1270.5 -81.0 1292.5 -78.0 Q 1313.5 -74.0 1382.5 -55.0 Q 1451.5 -35.0 1495.5 0.0 Q 1509.5 9.0 1544.5 36.0 L 1589.5 82.0 L 1605.5 107.0 Q 1611.5 114.0 1630.5 146.0 L 1655.5 194.0 L 1677.5 241.0 C 1690.5 268.0 1697.5 284.0 1693.5 288.0 L 1682.5 298.0 Q 1679.5 299.0 1666.5 312.0 Q 1637.5 337.0 1619.5 337.0 Q 1606.5 334.0 1605.5 330.0 Q 1603.5 326.0 1605.5 307.0 Q 1609.5 296.0 1609.5 282.0 L 1603.5 239.0 L 1593.5 210.0 Q 1589.5 198.0 1572.5 167.0 Q 1554.5 135.0 1548.5 128.0 Q 1542.5 121.0 1524.5 103.0 L 1492.5 68.0 Z" fill="lightgray"></path>
      </clipPath>
      <path clip-path="url(#make-me-a-hanzi-clip-16)" d="M 1612.5 325.0 L 1626.5 314.0 L 1648.5 276.0 L 1642.5 250.0 L 1619.5 190.0 L 1590.5 137.0 L 1568.5 104.0 L 1527.5 61.0 L 1450.5 3.0 L 1384.5 -29.0 L 1284.5 -60.0 L 1192.5 -70.0 " fill="none" id="make-me-a-hanzi-animation-16" stroke-dasharray="807 1614" stroke-linecap="round"></path>

      <clipPath id="make-me-a-hanzi-clip-17">
      <path d="M 1382.5 264.0 L 1136.5 247.0 L 1094.5 246.0 Q 1080.5 246.0 1079.5 242.0 Q 1073.5 220.0 1115.5 202.0 Q 1125.5 198.0 1137.0 192.0 Q 1148.5 186.0 1163.5 186.0 Q 1165.5 187.0 1206.5 198.0 L 1223.5 202.0 Q 1228.5 204.0 1229.5 204.0 L 1292.5 214.0 Q 1329.5 220.0 1341.5 221.0 L 1373.5 223.0 Q 1382.5 223.0 1385.5 224.0 L 1433.5 228.0 L 1454.5 230.0 Q 1475.5 232.0 1499.5 233.0 L 1536.5 235.0 Q 1539.5 236.0 1558.5 238.0 L 1603.5 239.0 L 1677.5 241.0 L 1716.5 242.0 L 1830.5 244.0 L 1886.5 242.0 L 1923.5 242.0 Q 1960.5 241.0 1976.5 246.0 Q 1998.5 259.0 1981.5 272.0 Q 1927.5 310.0 1898.5 310.0 L 1830.5 300.0 Q 1807.5 297.0 1771.5 294.0 L 1714.5 290.0 Q 1710.5 288.0 1704.5 288.0 L 1693.5 288.0 L 1609.5 282.0 L 1589.5 280.0 L 1567.5 279.0 L 1482.5 271.0 Q 1479.5 270.0 1460.5 270.0 L 1404.5 266.0 L 1382.5 264.0 Z" fill="lightgray"></path>
      </clipPath>
      <path clip-path="url(#make-me-a-hanzi-clip-17)" d="M 1088.5 237.0 L 1101.5 229.0 L 1158.5 217.0 L 1330.5 241.0 L 1617.5 262.0 L 1896.5 276.0 L 1974.5 260.0 " fill="none" id="make-me-a-hanzi-animation-17" stroke-dasharray="1022 2044" stroke-linecap="round"></path>

</g>
</svg>
